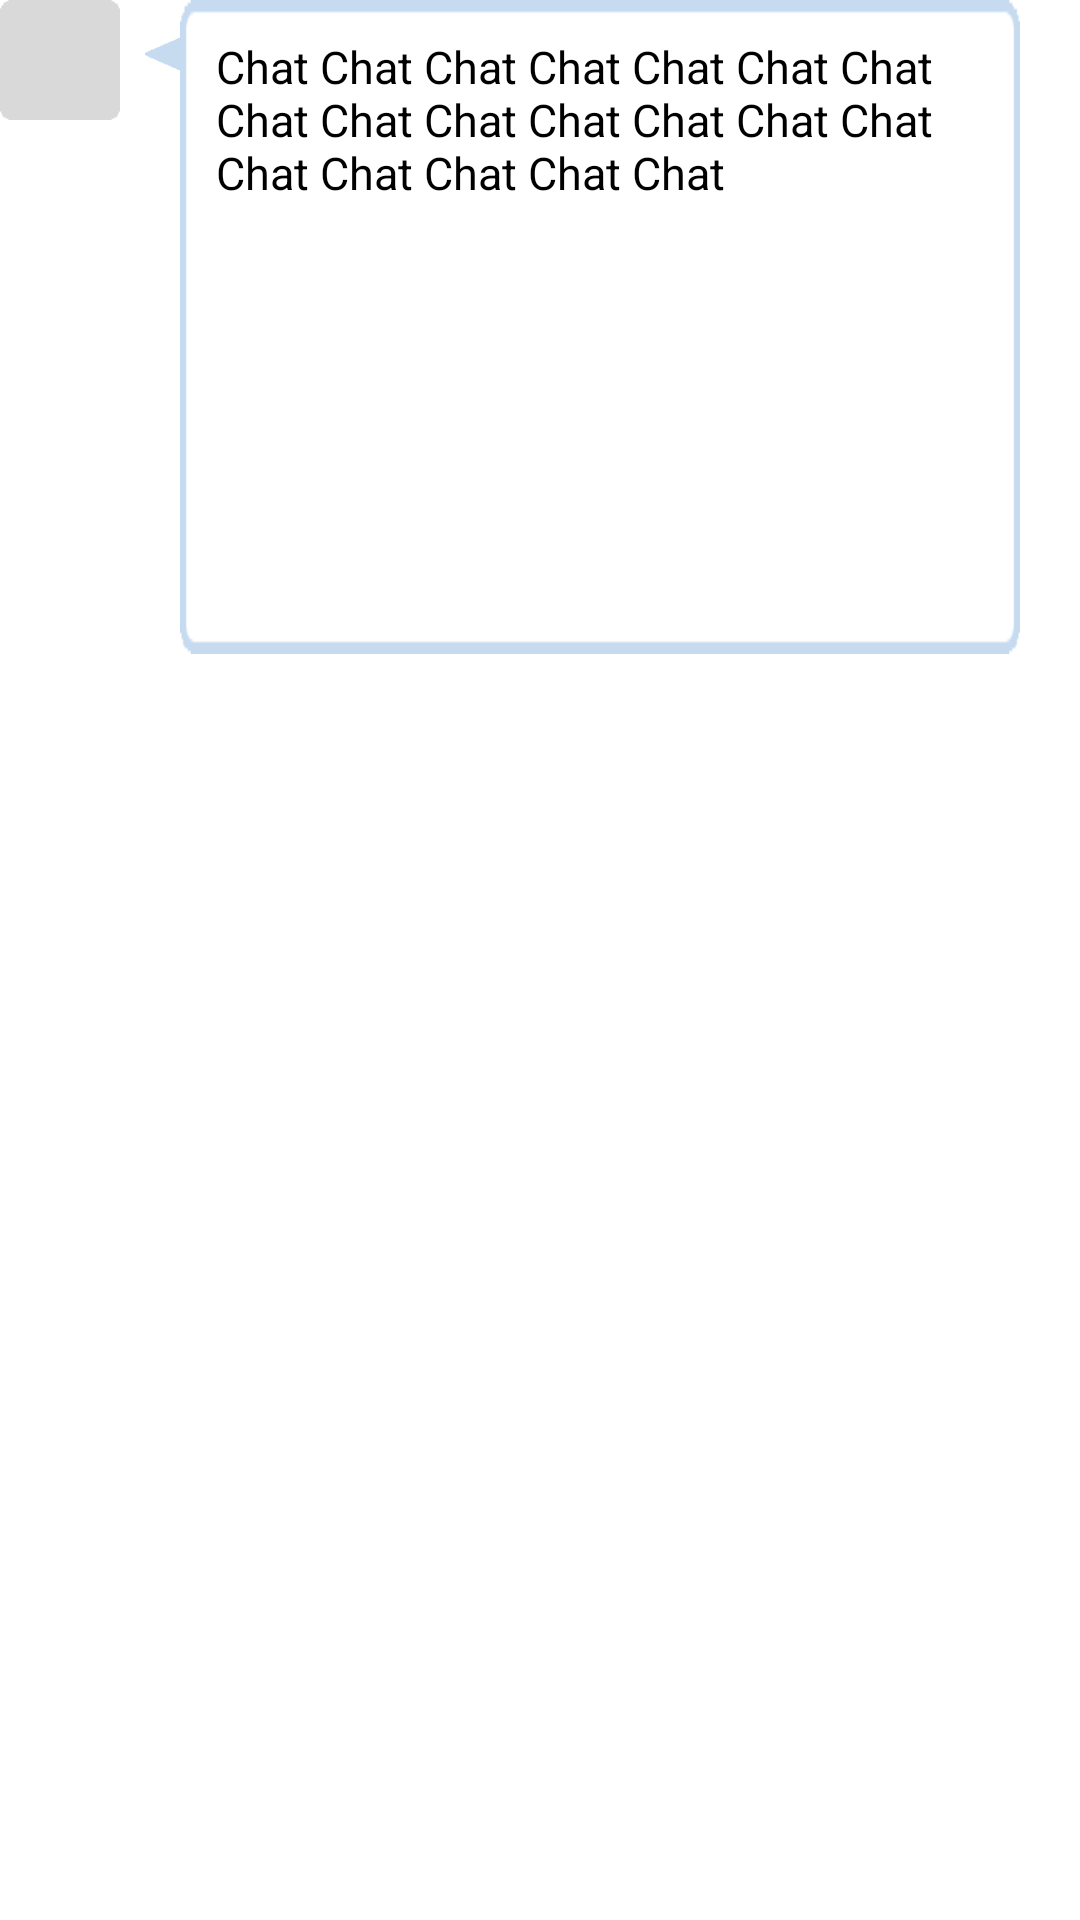

This screen was rendered from an Android layout file. Write that file and the resources it references.
<!-- AndroidManifest.xml: application theme Base.Theme.MyApplication -->
<!-- res/layout/activity_detail_chat_ai.xml -->
<?xml version="1.0" encoding="utf-8"?>
<androidx.constraintlayout.widget.ConstraintLayout xmlns:android="http://schemas.android.com/apk/res/android"
    android:layout_width="match_parent"
    android:layout_height="match_parent"
    xmlns:app="http://schemas.android.com/apk/res-auto">

    <ImageView
        android:layout_width="40dp"
        android:layout_height="40dp"
        app:layout_constraintTop_toTopOf="parent"
        app:layout_constraintStart_toStartOf="parent"
        android:src="@drawable/ai_icon"/>

    <ImageView
        android:layout_width="12dp"
        android:layout_height="12dp"
        android:layout_marginStart="48dp"
        android:layout_marginTop="12dp"
        android:src="@drawable/chat_arrow"
        app:layout_constraintStart_toStartOf="parent"
        app:layout_constraintTop_toTopOf="parent" />

    <FrameLayout
        android:layout_width="match_parent"
        android:layout_height="wrap_content"
        android:layout_marginStart="60dp"
        android:layout_marginEnd="20dp"
        app:layout_constraintTop_toTopOf="parent"
        app:layout_constraintStart_toStartOf="parent" >

        <ImageView
            android:layout_width="wrap_content"
            android:layout_height="wrap_content"
            android:scaleType="fitXY"
            android:src="@drawable/ai_chat_bg" />

        <TextView
            android:layout_width="match_parent"
            android:layout_height="wrap_content"
            android:layout_margin="12dp"
            android:textSize="15sp"
            android:text="Chat Chat Chat Chat Chat Chat Chat Chat Chat Chat Chat Chat Chat Chat Chat Chat Chat Chat Chat"
            android:id="@+id/AiChatTxtView" />

    </FrameLayout>

</androidx.constraintlayout.widget.ConstraintLayout>
<!-- resources referenced by this layout -->
<resources>
  <!-- drawable ai_chat_bg: png bitmap (drawable, 3222 bytes) -->
  <!-- drawable ai_icon: png bitmap (drawable, 594 bytes) -->
  <!-- drawable chat_arrow: png bitmap (drawable, 345 bytes) -->
  <style name="Base.Theme.MyApplication" parent="Theme.Material3.DayNight.NoActionBar">
          
          
      </style>
</resources>
